Image classification data set "ProjectAkhirMultimedia" (M-2002/ProjectAkhirMultimedia on GitHub). Class labels (9): emprit ginger, jahe merah, jahe putih, kencur, kunyit hitam, kunyit kuning, kunyit putih, lengkuas, temulawak.

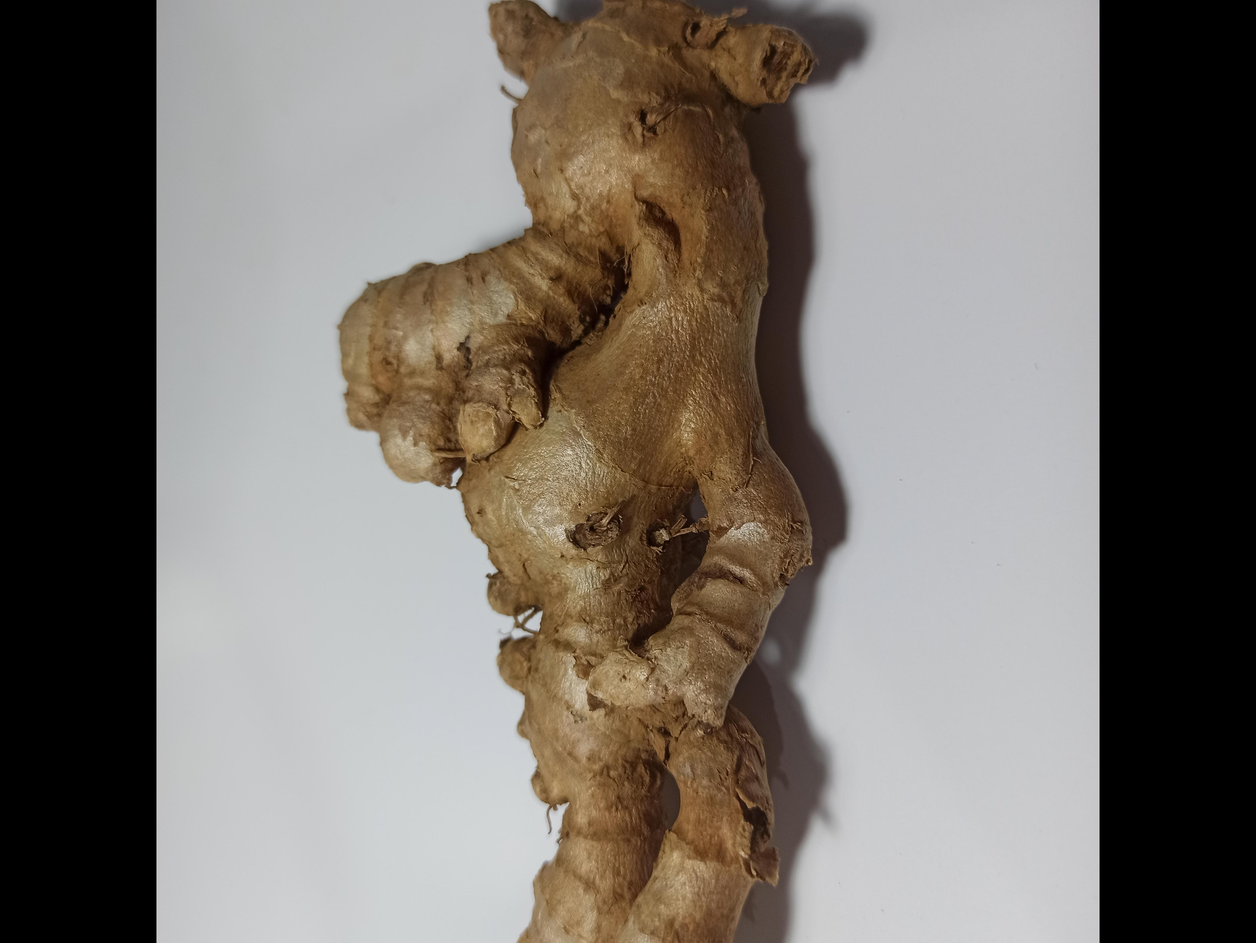
Label: emprit ginger

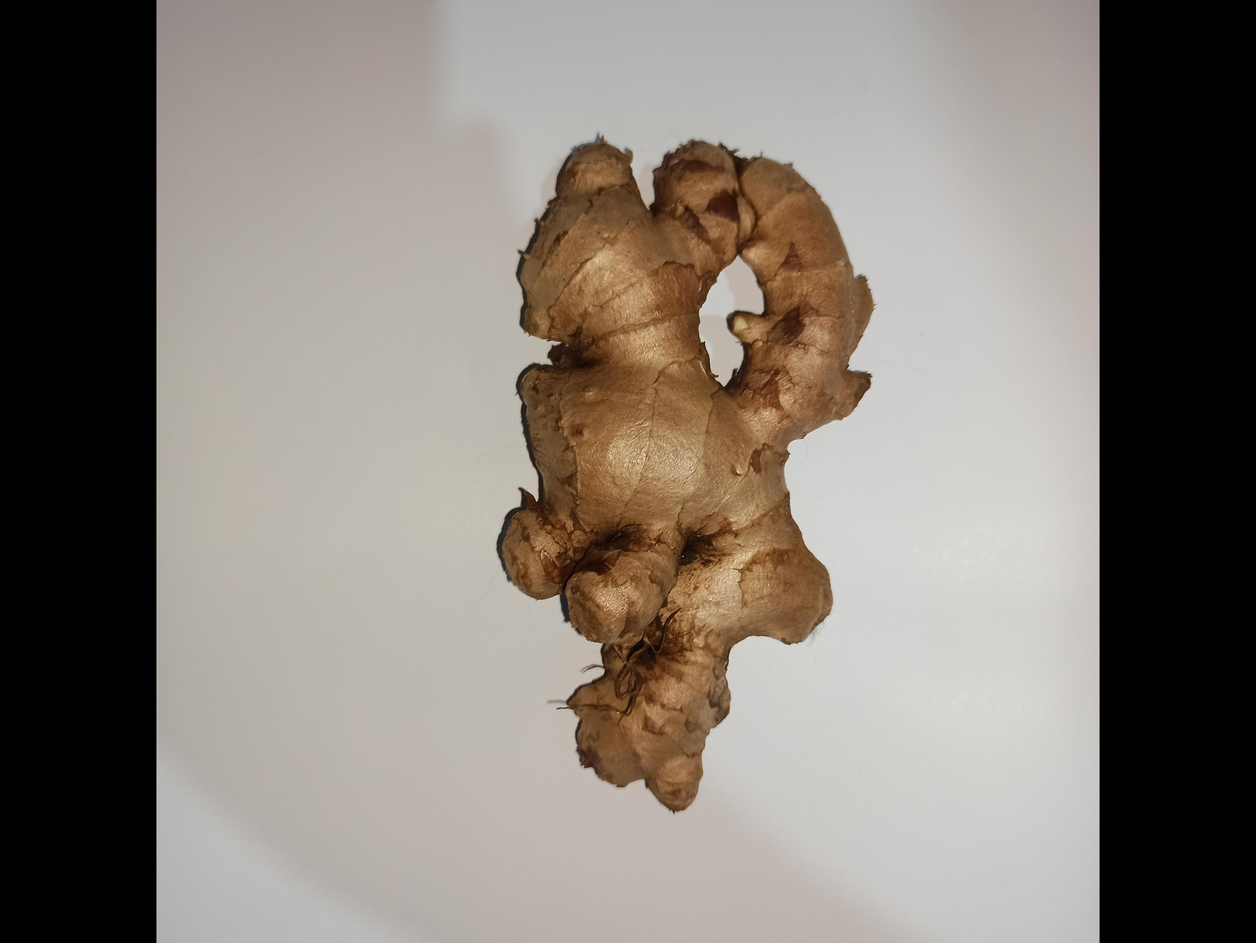
Label: jahe putih

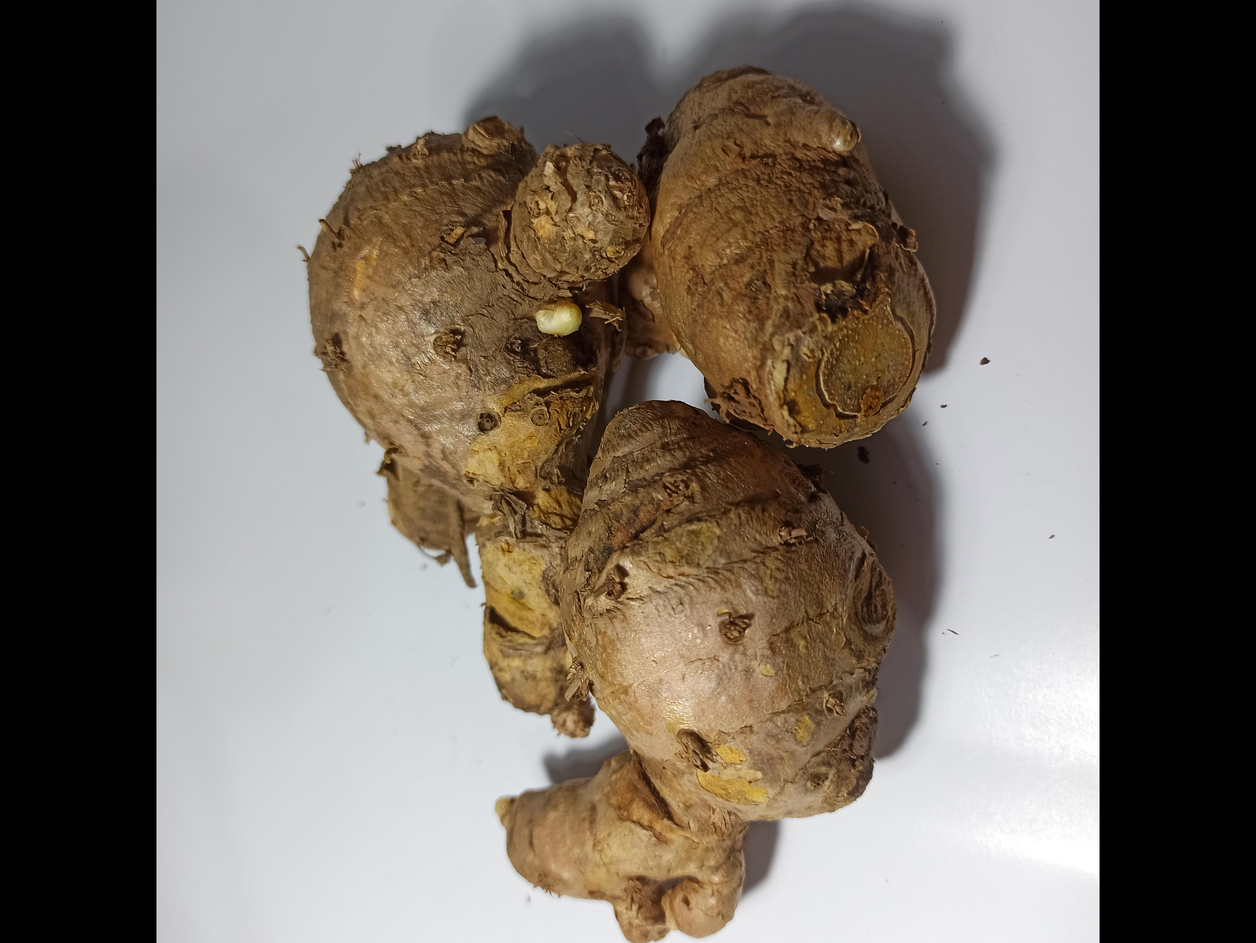
Label: temulawak

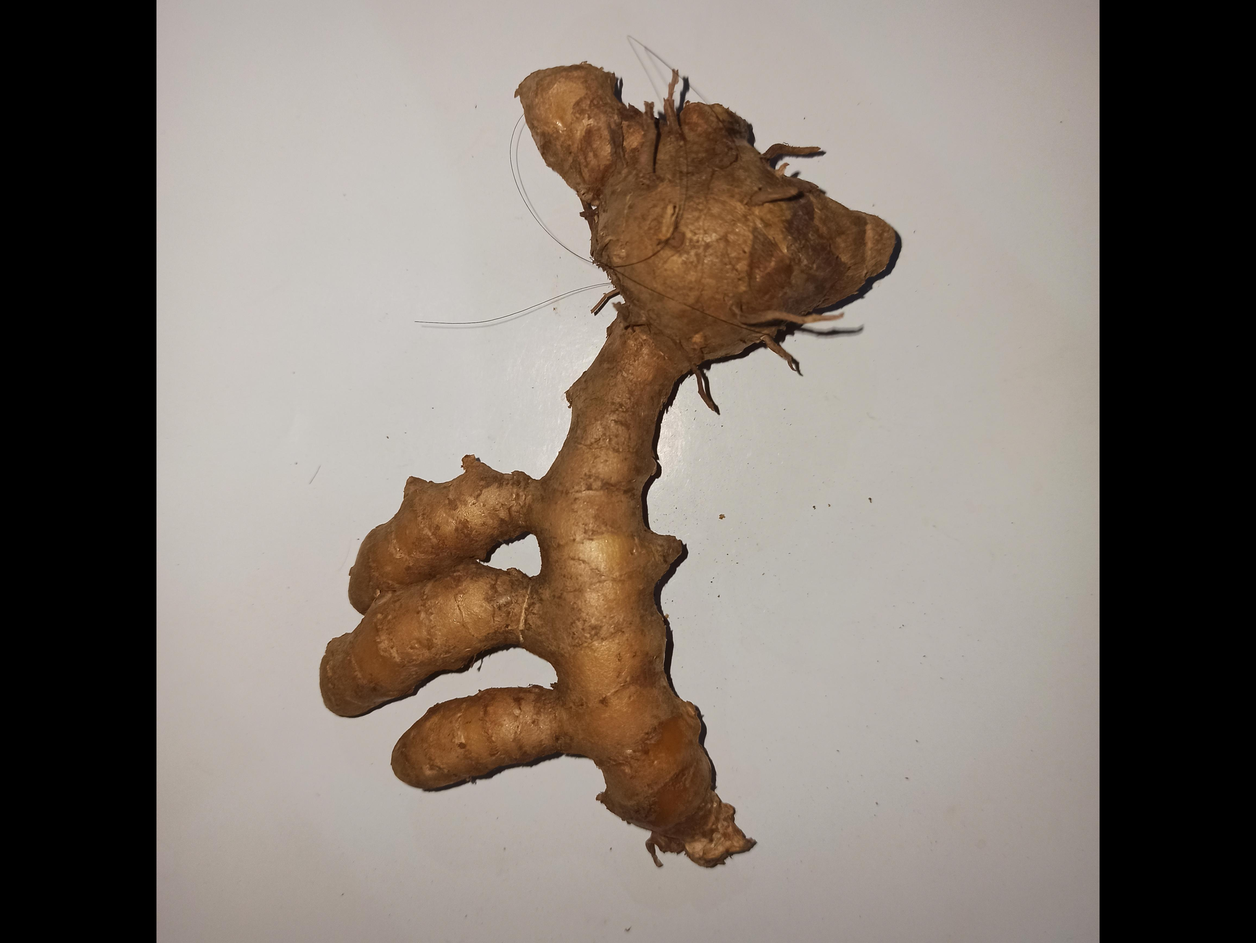
Label: kunyit kuning

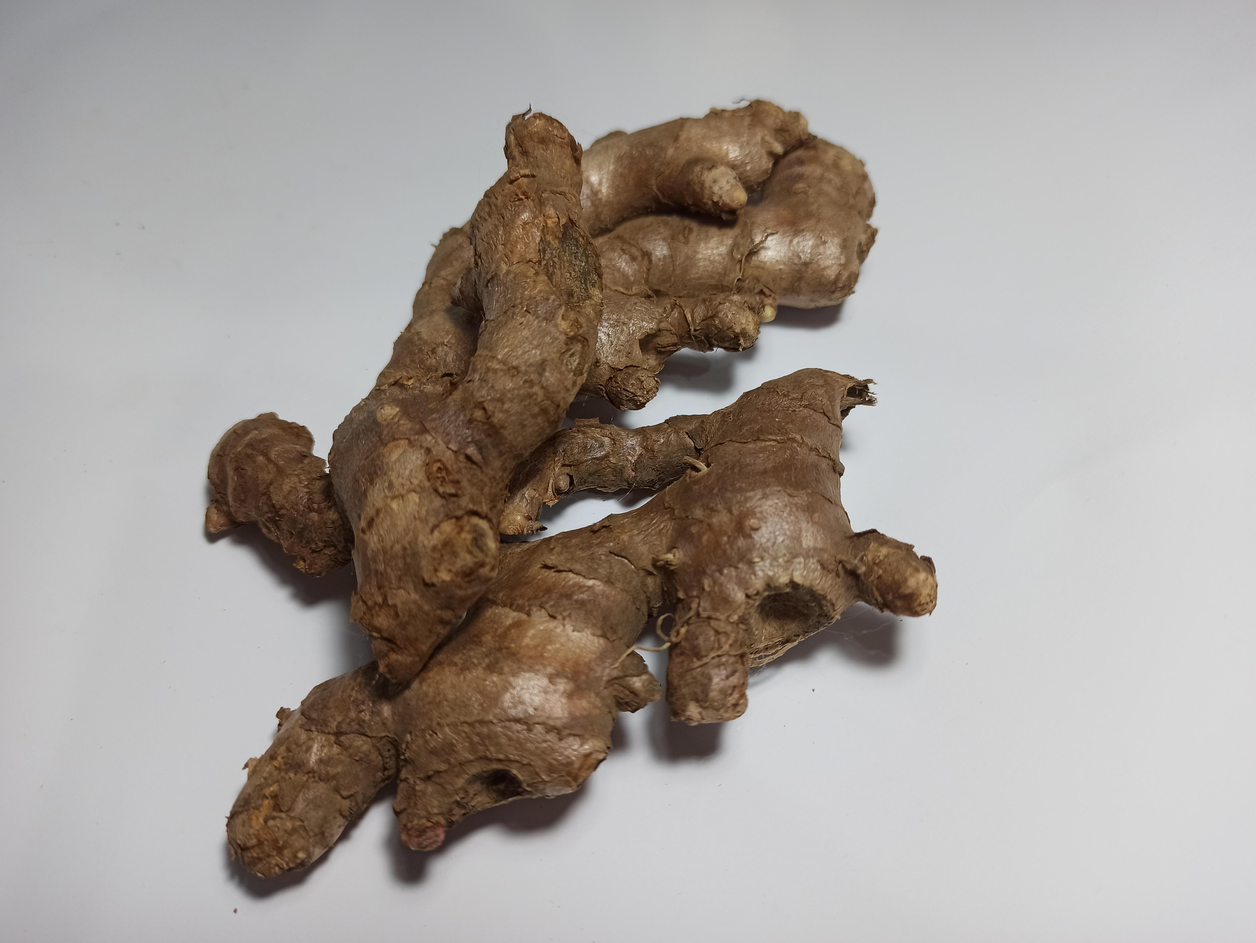
Label: jahe merah

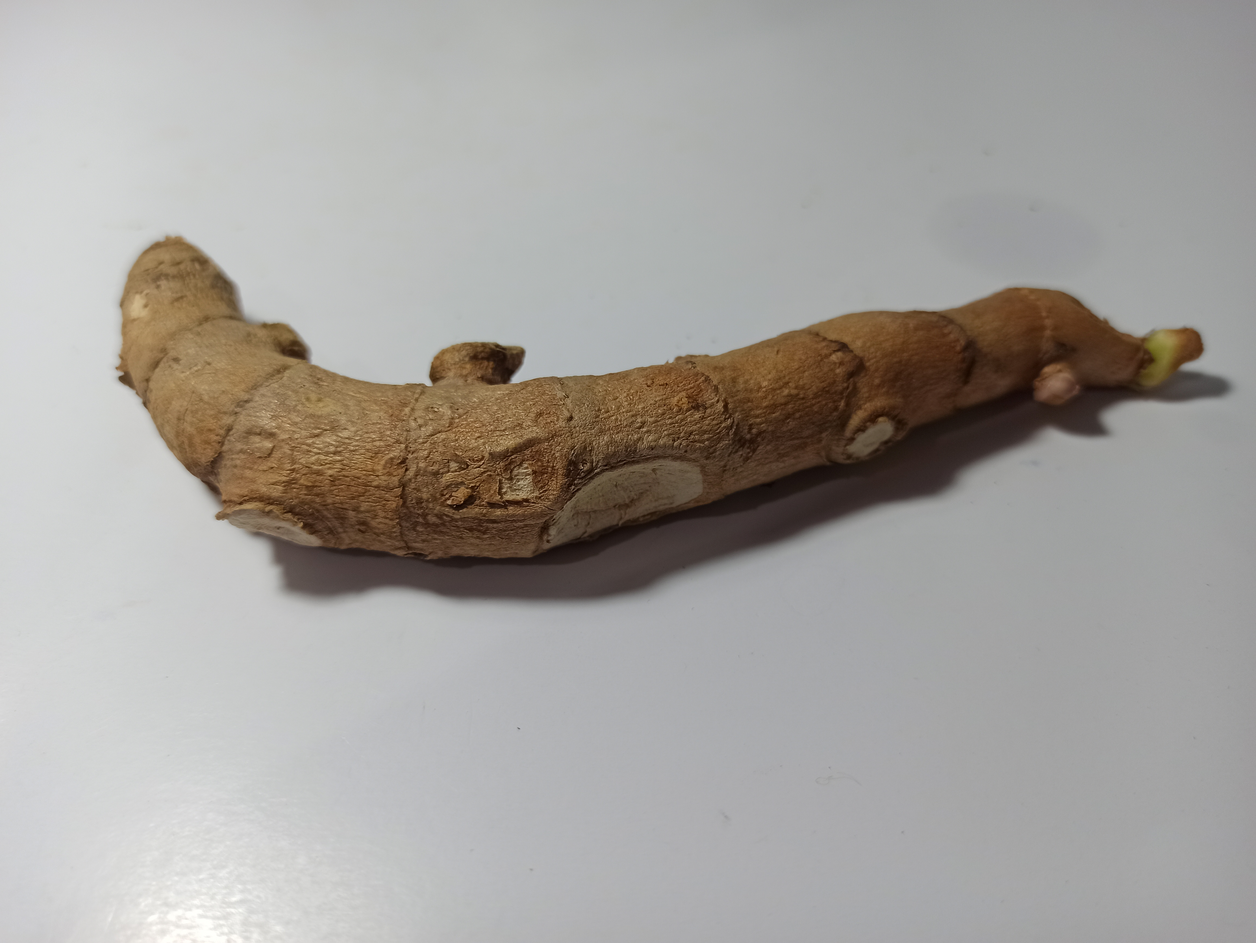
Label: kunyit hitam
